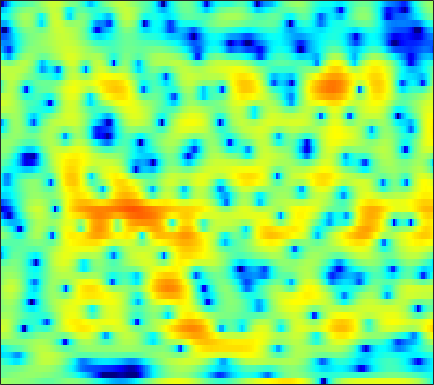

Values plotted in this chart, from the file beside it:
1.4572, 1.3866, 1.2745, 1.1663, 1.0703, 0.95733, 0.8628, 0.78247, 0.67995, 0.5833, 0.48672, 0.39484, 0.24942, 0.079503, -0.086151, -0.32812, -0.61288, -0.83837, -1.1127, -1.3613, -1.5327, -1.6116, -1.6252, -1.5327
-1.316, -0.9978, -0.6347, -0.3304, -0.1379, 0.08293, 0.2694, 0.3907, 0.5285, 0.6404, 0.7274, 0.7793, 0.8278, 0.8479, 0.8448, 0.8175, 0.766, 0.7113, 0.6176, 0.4975, 0.3534, 0.2274, 0.03964, -0.1741
-1.393, -1.368, -1.338, -1.304, -1.26, -1.182, -1.063, -0.9389, -0.7384, -0.4985, -0.2226, 0.001013, 0.3078, 0.6044, 0.8113, 1.055, 1.256, 1.373, 1.473, 1.505, 1.463, 1.38, 1.199, 0.9288
-3.269, -3.707, -4.36, -5.118, -5.749, -6.62, -7.376, -7.633, -7.348, -6.329, -4.906, -3.773, -2.334, -1.051, -0.215, 0.7378, 1.508, 1.978, 2.468, 2.812, 3.01, 3.074, 3.046, 2.89
-8.247, -7.837, -7.579, -7.725, -8.144, -9.102, -10.49, -11.53, -11.83, -10.07, -7.455, -5.589, -3.452, -1.7, -0.6142, 0.5695, 1.496, 2.042, 2.613, 2.994, 3.219, 3.292, 3.275, 3.14
-6.938, -5.922, -4.868, -4.113, -3.712, -3.297, -2.943, -2.679, -2.282, -1.796, -1.204, -0.7131, -0.03759, 0.6293, 1.095, 1.642, 2.095, 2.351, 2.583, 2.677, 2.64, 2.513, 2.209, 1.758
-0.5599, -0.4126, -0.2378, -0.07674, 0.004854, 0.06383, 0.1031, 0.1229, 0.1628, 0.2464, 0.3631, 0.497, 0.7223, 0.982, 1.183, 1.439, 1.667, 1.798, 1.903, 1.888, 1.738, 1.517, 1.052, 0.3427
2.339, 2.313, 2.151, 1.853, 1.528, 0.9545, 0.2268, -0.3846, -1.237, -2.009, -2.55, -2.697, -2.542, -2.081, -1.652, -1.072, -0.5633, -0.2582, 0.04185, 0.2343, 0.3598, 0.4069, 0.4097, 0.3495
3.883, 3.805, 3.486, 2.897, 2.268, 1.111, -0.5073, -2.123, -5.106, -9.8, -20.19, -23.58, -11.69, -7.476, -5.65, -4.195, -3.481, -3.315, -3.435, -3.798, -4.096, -4.042, -3.338, -2.137
3.292, 3.323, 3.17, 2.766, 2.316, 1.526, 0.5202, -0.3658, -1.632, -2.841, -3.762, -4.196, -4.312, -4.174, -4.077, -4.077, -4.443, -5.041, -6.397, -8.735, -12.75, -16.5, -12.98, -7.305
1.276, 1.503, 1.634, 1.561, 1.385, 0.9967, 0.4649, -0.01465, -0.7202, -1.451, -2.154, -2.62, -3.148, -3.559, -3.804, -4.054, -4.235, -4.326, -4.388, -4.36, -4.152, -3.808, -3.067, -1.972
0.03333, 0.4933, 0.9091, 1.087, 1.046, 0.7769, 0.2833, -0.2242, -1.095, -2.148, -3.372, -4.38, -5.694, -6.769, -7.24, -7.196, -6.481, -5.711, -4.613, -3.529, -2.482, -1.706, -0.7326, 0.1919
0.2391, 0.8918, 1.449, 1.716, 1.726, 1.485, 0.9393, 0.3348, -0.7831, -2.294, -4.302, -6.258, -9.903, -16.09, -26.84, -18.02, -11.23, -8.3, -5.58, -3.558, -1.987, -1.01, 0.07549, 0.9676
1.31, 1.891, 2.469, 2.757, 2.797, 2.634, 2.165, 1.64, 0.6937, -0.5109, -1.948, -3.115, -4.675, -5.929, -6.486, -6.562, -5.864, -5.067, -3.817, -2.495, -1.278, -0.4941, 0.3344, 0.8997
1.538, 2.283, 3.035, 3.484, 3.636, 3.565, 3.213, 2.753, 1.91, 0.7833, -0.5886, -1.795, -3.632, -5.629, -7.077, -8.351, -8.141, -7.007, -5.016, -3.067, -1.443, -0.4683, 0.4773, 0.979
0.3146, 1.26, 2.134, 2.679, 2.88, 2.881, 2.604, 2.208, 1.439, 0.3639, -1.041, -2.347, -4.488, -7.286, -9.977, -13.77, -13.17, -10.26, -6.755, -4.1, -2.14, -1.01, 0.15, 0.9321
-0.0004236, 0.4963, 1.004, 1.307, 1.407, 1.37, 1.14, 0.8293, 0.229, -0.5538, -1.508, -2.295, -3.37, -4.444, -5.076, -5.571, -5.529, -5.141, -4.256, -3.171, -2.011, -1.173, -0.1666, 0.6861
-0.1172, 0.03341, 0.2563, 0.4295, 0.4996, 0.4918, 0.314, 0.07684, -0.4099, -1.094, -1.957, -2.721, -3.835, -4.946, -5.712, -6.42, -6.531, -6.135, -5.09, -3.758, -2.346, -1.329, -0.09499, 0.9645
-2.507, -2.211, -1.654, -1.073, -0.7147, -0.3836, -0.281, -0.3588, -0.6859, -1.292, -2.217, -3.17, -4.873, -7.278, -9.858, -15.37, -22.22, -15.43, -9.341, -5.628, -2.988, -1.445, 0.2091, 1.531
-11.27, -8.417, -5.669, -3.813, -2.811, -1.923, -1.378, -1.193, -1.19, -1.458, -1.979, -2.527, -3.495, -4.699, -5.66, -6.716, -7.006, -6.461, -5.04, -3.378, -1.775, -0.6968, 0.5648, 1.65
-8.07, -6.916, -5.312, -4.014, -3.277, -2.551, -2.062, -1.821, -1.643, -1.592, -1.644, -1.722, -1.889, -2.04, -2.142, -2.203, -2.121, -1.965, -1.642, -1.195, -0.7023, -0.3021, 0.2722, 0.8903
-1.97, -2.036, -2.061, -2.032, -2.034, -2.038, -2.092, -2.107, -2.064, -1.895, -1.623, -1.382, -0.9987, -0.6301, -0.3991, -0.1531, -0.003625, 0.02129, -0.075, -0.3026, -0.6951, -1.043, -1.442, -1.532
0.8872, 0.4236, -0.2561, -1.035, -1.669, -2.654, -3.742, -4.517, -5.211, -5.04, -3.94, -2.823, -1.301, -0.02077, 0.7301, 1.463, 1.831, 1.872, 1.583, 0.7825, -0.6398, -2.331, -6.036, -13.64
-0.7649, -1.524, -2.582, -3.756, -4.764, -6.446, -8.778, -11.52, -18.96, -22.18, -11.19, -7.188, -3.676, -1.279, 0.03297, 1.252, 1.989, 2.249, 2.23, 1.812, 1.036, 0.2548, -0.8741, -1.621
-5.905, -6.998, -8.331, -9.405, -9.888, -10.16, -10.08, -9.942, -9.398, -8.273, -6.481, -4.957, -2.961, -1.243, -0.1366, 0.9647, 1.718, 2.048, 2.219, 2.156, 1.878, 1.623, 1.286, 1.08
-12.1, -14.2, -17.56, -21.95, -22.06, -16.8, -12.52, -10.03, -7.412, -5.218, -3.317, -2.019, -0.5151, 0.7512, 1.552, 2.363, 2.879, 3.089, 3.112, 2.853, 2.318, 1.747, 0.8064, -0.2159
-22.36, -20.47, -18.66, -17.55, -16.18, -13.32, -10.06, -7.792, -5.21, -3.032, -1.231, -0.07639, 1.234, 2.289, 2.879, 3.474, 3.805, 3.875, 3.717, 3.219, 2.359, 1.382, -0.4994, -3.501
-14.84, -14.47, -13.1, -11.55, -10.31, -8.65, -6.988, -5.702, -4.065, -2.569, -1.229, -0.3565, 0.6378, 1.433, 1.885, 2.311, 2.533, 2.551, 2.392, 2.031, 1.455, 0.9089, 0.03983, -0.8713
-8.173, -8.381, -8.297, -7.872, -7.36, -6.454, -5.415, -4.598, -3.497, -2.449, -1.489, -0.8494, -0.1195, 0.4483, 0.7919, 1.057, 1.159, 1.128, 0.9596, 0.6958, 0.367, 0.1428, -0.07062, -0.08368
-5.895, -6.469, -6.931, -6.872, -6.518, -5.745, -4.712, -3.921, -2.866, -1.909, -1.079, -0.5339, 0.05989, 0.488, 0.6891, 0.8148, 0.7378, 0.561, 0.1423, -0.4726, -1.199, -1.738, -2.207, -2.073
-6.576, -8.752, -11.59, -12.03, -10.34, -7.655, -5.437, -4.119, -2.737, -1.652, -0.8087, -0.3166, 0.187, 0.5413, 0.6786, 0.7524, 0.619, 0.344, -0.3177, -1.462, -3.353, -5.598, -10.82, -16.23
-6.179, -8.533, -11.92, -12.58, -10.82, -8.277, -6.364, -5.321, -4.365, -3.714, -3.279, -3.034, -2.748, -2.465, -2.225, -1.97, -1.749, -1.67, -1.71, -1.982, -2.529, -3.07, -3.637, -3.27
-3.081, -3.884, -4.801, -5.449, -5.75, -6.027, -6.33, -6.601, -7.131, -7.824, -8.562, -8.966, -9.213, -9.082, -8.7, -7.878, -6.808, -5.883, -4.656, -3.485, -2.409, -1.639, -0.6251, 0.4632
-1.339, -1.762, -2.409, -3.189, -3.885, -4.969, -6.359, -7.692, -9.995, -13, -16.82, -19.54, -20.73, -19.94, -19.36, -17.74, -14.55, -11.76, -8.344, -5.54, -3.24, -1.789, -0.1171, 1.303
-0.2043, -0.358, -0.7852, -1.453, -2.124, -3.306, -4.881, -6.39, -8.94, -12.36, -16.77, -20.07, -21.65, -21.64, -22.8, -23.44, -17.57, -13.1, -8.621, -5.305, -2.722, -1.181, 0.5155, 1.876
0.6283, 0.7077, 0.601, 0.2656, -0.1353, -0.8745, -1.853, -2.732, -4.084, -5.53, -6.922, -7.824, -8.697, -9.052, -8.887, -8.146, -6.816, -5.556, -3.743, -2.003, -0.4695, 0.5204, 1.597, 2.406
0.6286, 0.8111, 0.9562, 0.9669, 0.8781, 0.6416, 0.2791, -0.08281, -0.6406, -1.236, -1.79, -2.158, -2.502, -2.629, -2.561, -2.25, -1.692, -1.168, -0.3699, 0.4542, 1.195, 1.666, 2.102, 2.261
-0.9112, -0.706, -0.3094, 0.1415, 0.45, 0.745, 0.873, 0.8609, 0.7116, 0.4199, 0.04794, -0.2345, -0.5648, -0.7895, -0.8645, -0.7714, -0.4696, -0.1216, 0.4288, 1.015, 1.544, 1.844, 2.062, 1.997
-6.493, -5.84, -3.885, -1.937, -0.7822, 0.297, 0.9122, 1.117, 1.076, 0.73, 0.1045, -0.5002, -1.433, -2.344, -2.84, -3.044, -2.623, -1.974, -0.9225, 0.1111, 1.007, 1.538, 2.05, 2.32
-11.68, -9.451, -5.114, -2.204, -0.7463, 0.5143, 1.158, 1.312, 1.1, 0.4463, -0.6806, -1.919, -4.235, -7.681, -11.47, -15.63, -10.73, -7.308, -4.155, -2.024, -0.4818, 0.392, 1.304, 1.992
-0.1775, -0.1598, 0.2126, 0.757, 1.138, 1.478, 1.574, 1.446, 1.013, 0.2274, -0.9047, -2.02, -3.872, -6.103, -7.723, -8.789, -7.934, -6.656, -4.986, -3.651, -2.595, -1.926, -1.121, -0.338
3.027, 2.869, 2.731, 2.63, 2.532, 2.331, 2.014, 1.681, 1.106, 0.3834, -0.4782, -1.172, -2.131, -3.039, -3.616, -4.147, -4.466, -4.607, -4.804, -5.074, -5.519, -5.831, -5.95, -5.281
3.995, 3.815, 3.598, 3.354, 3.126, 2.73, 2.19, 1.7, 0.9214, 0.08758, -0.7548, -1.332, -1.982, -2.474, -2.773, -3.168, -3.58, -3.997, -4.816, -6.146, -8.393, -11.28, -19.62, -19.64
2.935, 2.983, 3.086, 3.087, 2.964, 2.566, 1.867, 1.118, -0.1479, -1.688, -3.257, -4.206, -4.767, -4.523, -4.075, -3.506, -3.154, -3.098, -3.308, -3.887, -4.738, -5.403, -5.979, -5.509
-1.99, -0.3769, 1.24, 2.18, 2.472, 2.349, 1.662, 0.7346, -1.141, -4.091, -8.992, -16.17, -18.64, -9.552, -6.487, -4.037, -2.659, -2.037, -1.583, -1.388, -1.323, -1.267, -1.088, -0.7017
-3.064, -0.9736, 0.994, 2.155, 2.596, 2.712, 2.325, 1.742, 0.5397, -1.044, -2.761, -3.832, -4.364, -3.847, -3.187, -2.324, -1.743, -1.467, -1.272, -1.173, -1.137, -1.142, -1.105, -1.024
2.221, 2.373, 2.695, 2.975, 3.111, 3.145, 2.985, 2.74, 2.275, 1.69, 1.05, 0.5888, 0.02565, -0.466, -0.8317, -1.424, -2.096, -2.646, -3.331, -3.845, -4.1, -4.192, -4.4, -4.905
3.308, 3.097, 2.909, 2.825, 2.816, 2.847, 2.9, 2.912, 2.883, 2.747, 2.467, 2.162, 1.59, 0.7648, -0.05876, -1.539, -3.595, -5.646, -9.068, -11.71, -10.52, -8.753, -7.303, -7.12
1.202, 0.6613, 0.05014, -0.2548, -0.2245, 0.1558, 0.7861, 1.306, 1.931, 2.39, 2.626, 2.63, 2.38, 1.772, 1.068, -0.271, -2.232, -4.188, -7.393, -9.732, -8.396, -6.48, -4.481, -3.243
-4.912, -6.422, -8.913, -11.15, -11.03, -8.351, -5.46, -3.665, -1.803, -0.4445, 0.5063, 0.9723, 1.3, 1.332, 1.172, 0.7297, 0.1254, -0.3644, -0.9267, -1.216, -1.108, -0.8057, -0.2319, 0.3989
-10.02, -11.56, -14.36, -17.3, -17.03, -13.17, -9.502, -7.297, -4.998, -3.245, -1.933, -1.177, -0.4379, 0.05676, 0.2841, 0.4473, 0.5121, 0.5297, 0.5589, 0.6546, 0.8363, 1.029, 1.356, 1.732
-11.82, -12.18, -12.44, -12.19, -11.58, -10.23, -8.568, -7.248, -5.574, -4.09, -2.853, -2.085, -1.256, -0.6359, -0.2764, 0.1013, 0.3794, 0.5531, 0.7735, 1.011, 1.279, 1.504, 1.828, 2.165
-14.29, -14.7, -14.39, -13.12, -11.76, -9.827, -7.909, -6.586, -4.986, -3.62, -2.483, -1.795, -1.071, -0.5559, -0.2796, -0.02549, 0.1481, 0.2671, 0.458, 0.7136, 1.06, 1.37, 1.815, 2.259
-18.7, -25.52, -26.26, -16.42, -12.65, -9.123, -6.524, -4.976, -3.3, -1.998, -1.019, -0.4762, -0.01428, 0.1776, 0.1445, -0.108, -0.4923, -0.7831, -1.002, -0.8332, -0.2318, 0.407, 1.334, 2.181
-10.25, -10.82, -10.45, -8.848, -7.265, -5.18, -3.292, -2.075, -0.7225, 0.3244, 1.052, 1.386, 1.524, 1.281, 0.8025, -0.3021, -2.114, -4.062, -7.279, -8.052, -4.697, -2.154, 0.4083, 2.137
-6.142, -6.139, -5.713, -4.868, -4.05, -2.836, -1.617, -0.7566, 0.2463, 1.048, 1.612, 1.849, 1.913, 1.627, 1.16, 0.1246, -1.52, -3.211, -5.696, -6.163, -3.568, -1.376, 0.9226, 2.46
-9.121, -9.025, -8.19, -6.855, -5.764, -4.33, -3.086, -2.262, -1.343, -0.6257, -0.09817, 0.1875, 0.4229, 0.5047, 0.4728, 0.308, 0.1026, -0.03017, -0.03825, 0.279, 0.924, 1.539, 2.346, 2.978
-23.93, -21.95, -14.97, -10.96, -8.893, -6.9, -5.451, -4.647, -3.841, -3.283, -2.892, -2.647, -2.341, -1.97, -1.648, -1.14, -0.5593, -0.08269, 0.578, 1.257, 1.934, 2.416, 2.979, 3.404
